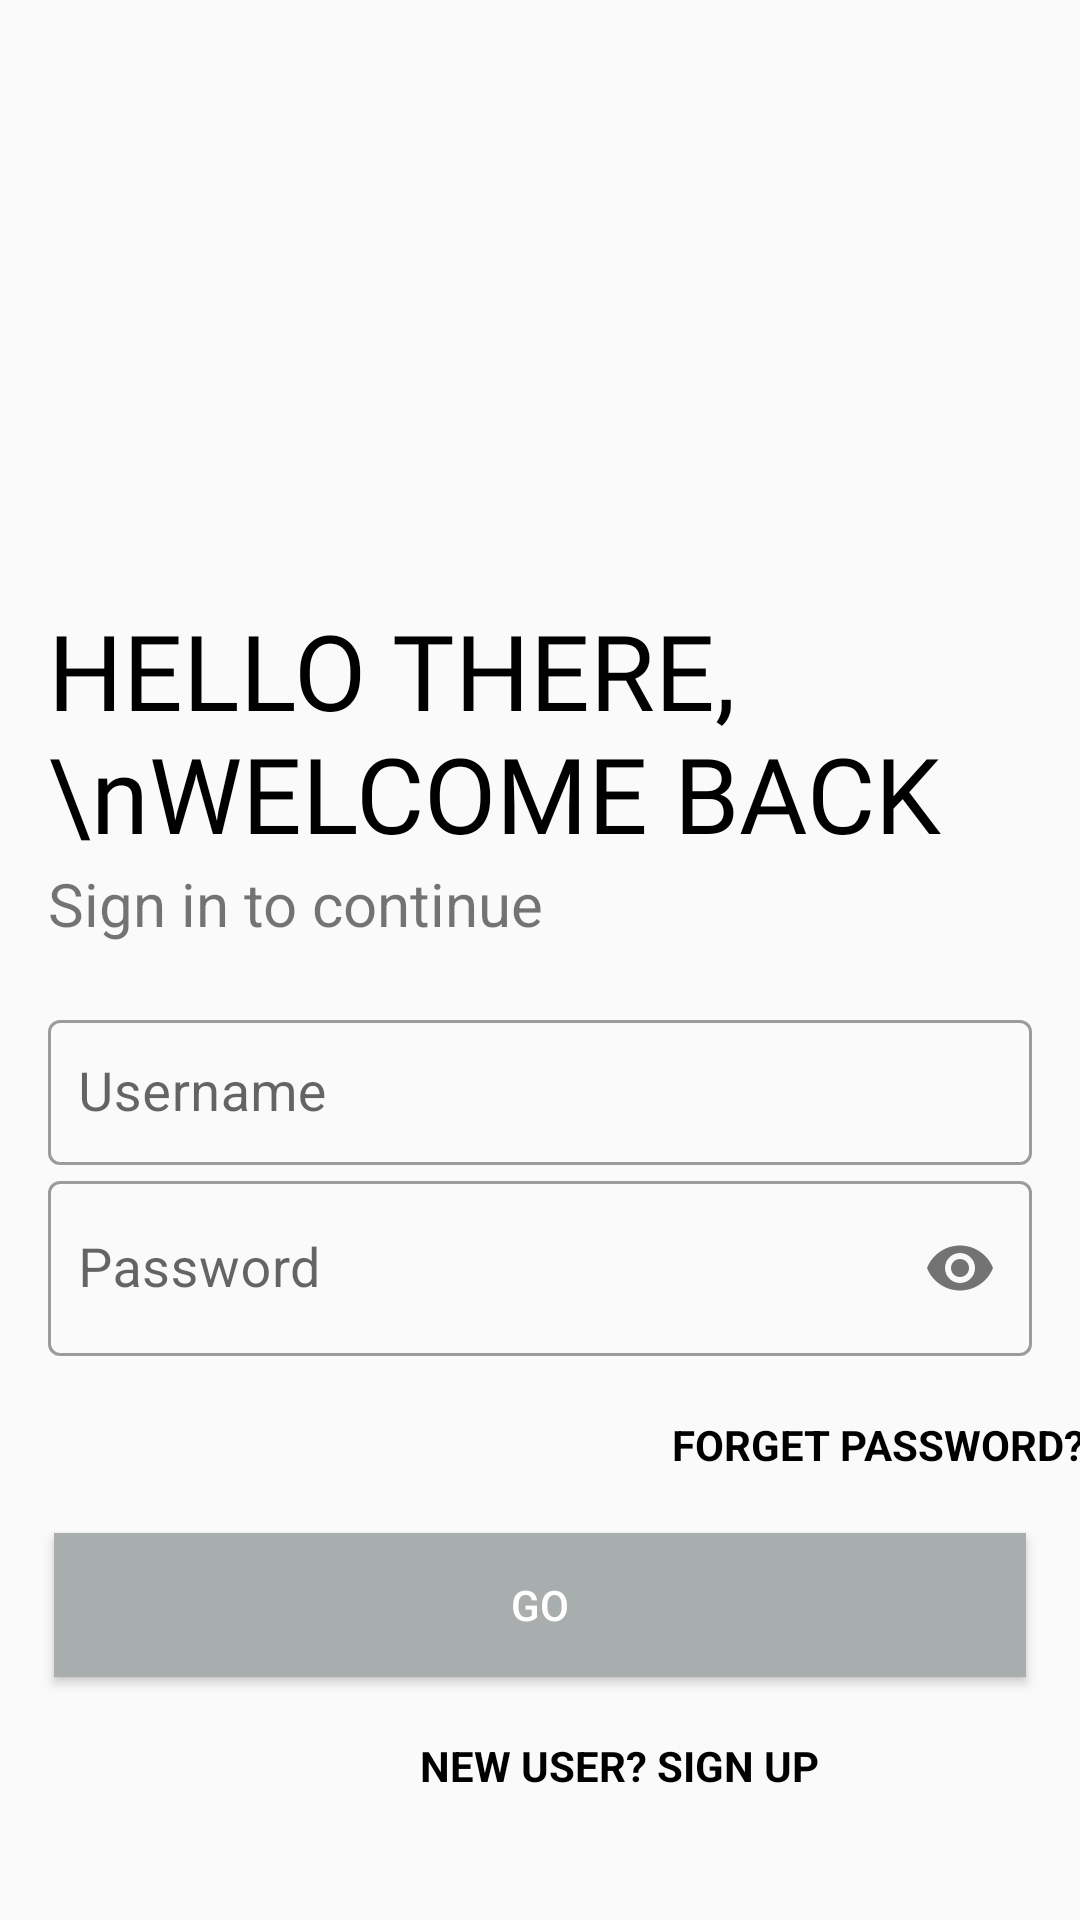

Android layout source for this screen:
<!-- AndroidManifest.xml: application theme Theme.Lesson31 -->
<!-- res/layout/activity_main.xml -->
<?xml version="1.0" encoding="utf-8"?>
<androidx.constraintlayout.widget.ConstraintLayout xmlns:android="http://schemas.android.com/apk/res/android"
    xmlns:app="http://schemas.android.com/apk/res-auto"
    xmlns:tools="http://schemas.android.com/tools"
    android:layout_width="match_parent"
    android:layout_height="match_parent"
    tools:context=".MainActivity">

    <ImageView
        android:id="@+id/image"
        android:layout_width="235sp"
        android:layout_height="200sp"
        android:layout_marginStart="16dp"
        app:layout_constraintStart_toStartOf="parent"
        app:layout_constraintTop_toTopOf="parent" />

    <TextView
        android:id="@+id/tv1"
        android:layout_width="wrap_content"
        android:layout_height="wrap_content"
        android:layout_marginStart="16dp"
        android:fontFamily="@font/bem"
        android:text="HELLO THERE,\nWELCOME BACK"
        android:textColor="@color/black"
        android:textSize="35sp"
        app:layout_constraintStart_toStartOf="parent"
        app:layout_constraintTop_toBottomOf="@+id/image" />

    <TextView
        android:id="@+id/tv2"
        android:layout_width="wrap_content"
        android:layout_height="wrap_content"
        android:layout_marginStart="16dp"
        android:text="Sign in to continue"
        android:textSize="20sp"
        app:layout_constraintStart_toStartOf="parent"
        app:layout_constraintTop_toBottomOf="@+id/tv1" />

    <com.google.android.material.textfield.TextInputLayout
        style="@style/Widget.MaterialComponents.TextInputLayout.OutlinedBox"
        android:id="@+id/Username"
        android:layout_width="match_parent"
        android:layout_height="wrap_content"
        android:layout_marginHorizontal="16dp"
        android:layout_marginTop="20dp"
        app:endIconMode="clear_text"
        app:layout_constraintStart_toStartOf="parent"
        app:layout_constraintTop_toBottomOf="@+id/tv2"

        >

        <com.google.android.material.textfield.TextInputEditText
            android:id="@+id/f1"
            android:layout_width="match_parent"
            android:layout_height="wrap_content"
            android:hint="Username"
            android:paddingVertical="12sp"
            android:paddingStart="10sp"
            android:textSize="18sp" />

    </com.google.android.material.textfield.TextInputLayout>


    <com.google.android.material.textfield.TextInputLayout
        style="@style/Widget.MaterialComponents.TextInputLayout.OutlinedBox"
        android:id="@+id/Password"
        android:layout_width="match_parent"
        android:layout_height="wrap_content"
        android:layout_marginHorizontal="16dp"
        android:layout_marginTop="0sp"
        app:layout_constraintStart_toStartOf="parent"
        app:layout_constraintTop_toBottomOf="@+id/Username"
        app:passwordToggleEnabled="true"

        >

        <com.google.android.material.textfield.TextInputEditText
            android:id="@+id/f2"
            android:layout_width="match_parent"
            android:layout_height="wrap_content"
            android:hint="Password"
            android:inputType="textPassword"
            android:paddingStart="10sp"

            android:textSize="18sp" />

    </com.google.android.material.textfield.TextInputLayout>

    <TextView
        android:id="@+id/forget_pass"
        android:layout_width="wrap_content"
        android:layout_height="wrap_content"
        android:layout_marginStart="224sp"
        android:layout_marginTop="20dp"
        android:text="FORGET PASSWORD?"
        android:textColor="@color/black"
        android:textStyle="bold"
        app:layout_constraintStart_toStartOf="parent"
        app:layout_constraintTop_toBottomOf="@+id/Password" />

    <Button
        android:id="@+id/go"
        android:layout_width="match_parent"
        android:layout_height="wrap_content"
        android:layout_marginHorizontal="18sp"
        android:layout_marginTop="20dp"
        android:background="@color/gray"
        android:paddingVertical="10sp"
        android:text="GO"
        android:textColor="@color/white"
        app:layout_constraintTop_toBottomOf="@id/forget_pass"

        />

    <TextView
        android:id="@+id/new_user"
        android:layout_width="wrap_content"
        android:layout_height="wrap_content"
        android:layout_marginStart="140sp"
        android:layout_marginTop="20dp"
        android:text="NEW USER? SIGN UP"
        android:textColor="@color/black"
        android:textStyle="bold"
        app:layout_constraintStart_toStartOf="parent"
        app:layout_constraintTop_toBottomOf="@+id/go" />


</androidx.constraintlayout.widget.ConstraintLayout>
<!-- resources referenced by this layout -->
<resources>
  <color name="black">#FF000000</color>
  <color name="gray">#A8AEAE</color>
  <color name="white">#FFFFFFFF</color>
  <style name="Theme.Lesson31" parent="Theme.MaterialComponents.DayNight.NoActionBar.Bridge">
          
          <item name="colorPrimary">@color/black</item>
          <item name="colorPrimaryVariant">@color/white</item>
          <item name="colorOnPrimary">@color/white</item>
          
          <item name="colorSecondary">@color/teal_200</item>
          <item name="colorSecondaryVariant">@color/gray</item>
          <item name="colorOnSecondary">@color/black</item>
          
          <item name="android:statusBarColor" tools:targetApi="l">?attr/colorPrimaryVariant</item>
          
      </style>
  <color name="teal_200">#FF03DAC5</color>
</resources>
